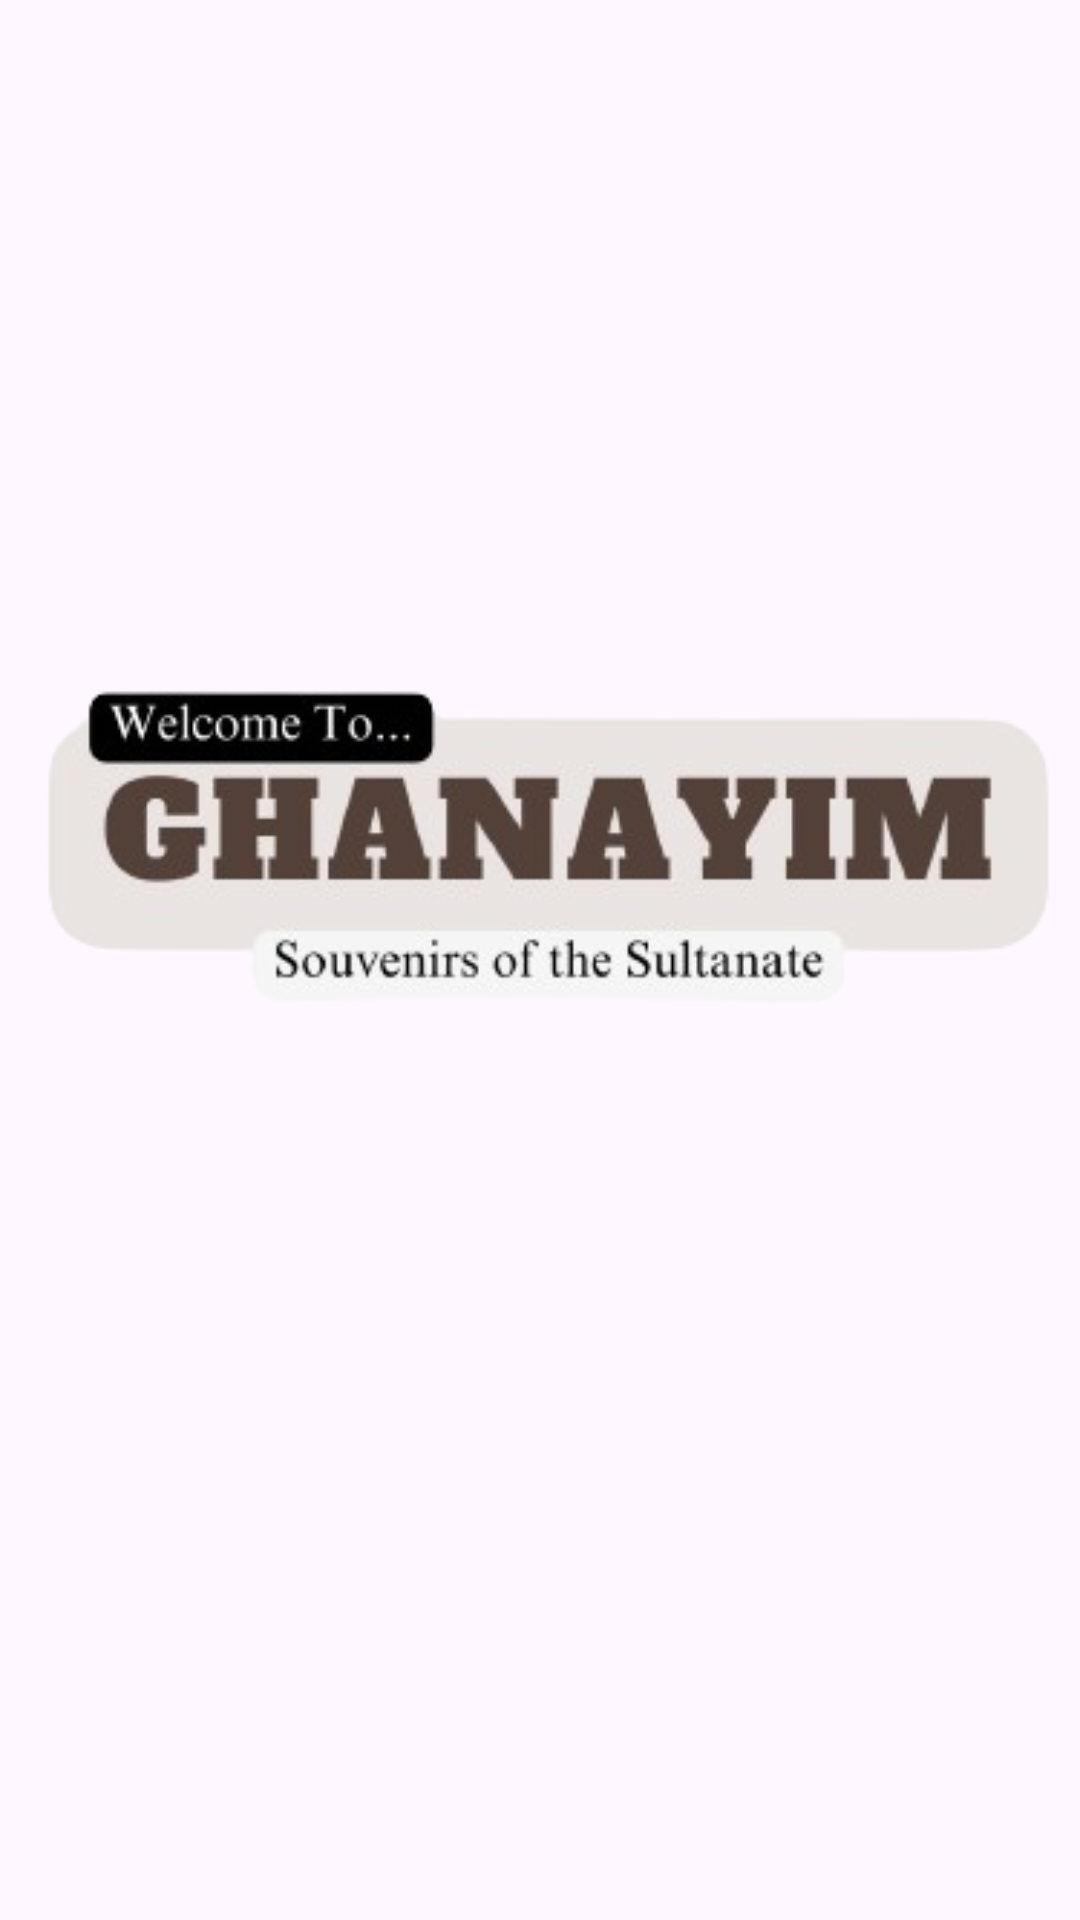

Layout XML and referenced resources for this Android screen:
<!-- AndroidManifest.xml: application theme Theme.App1 -->
<!-- res/layout/activity_animated_splash.xml -->
<?xml version="1.0" encoding="utf-8"?>
<RelativeLayout xmlns:android="http://schemas.android.com/apk/res/android"
    xmlns:app="http://schemas.android.com/apk/res-auto"
    xmlns:tools="http://schemas.android.com/tools"
    android:layout_width="match_parent"
    android:layout_height="match_parent"
    tools:context=".AnimatedSplash"
    android:background="@drawable/backsplash"
    style="@style/Theme.AppCompat.DayNight.NoActionBar">

    <ImageView
        android:id="@+id/splash"
        android:layout_width="match_parent"
        android:layout_height="match_parent"
        android:background="@drawable/textsplash" />


</RelativeLayout>
<!-- resources referenced by this layout -->
<resources>
  <!-- drawable textsplash: png bitmap (drawable, 99230 bytes) -->
  <style name="Theme.App1" parent="Base.Theme.App1" />
  <style name="Base.Theme.App1" parent="Theme.Material3.DayNight.NoActionBar">
          
          
      </style>
</resources>
